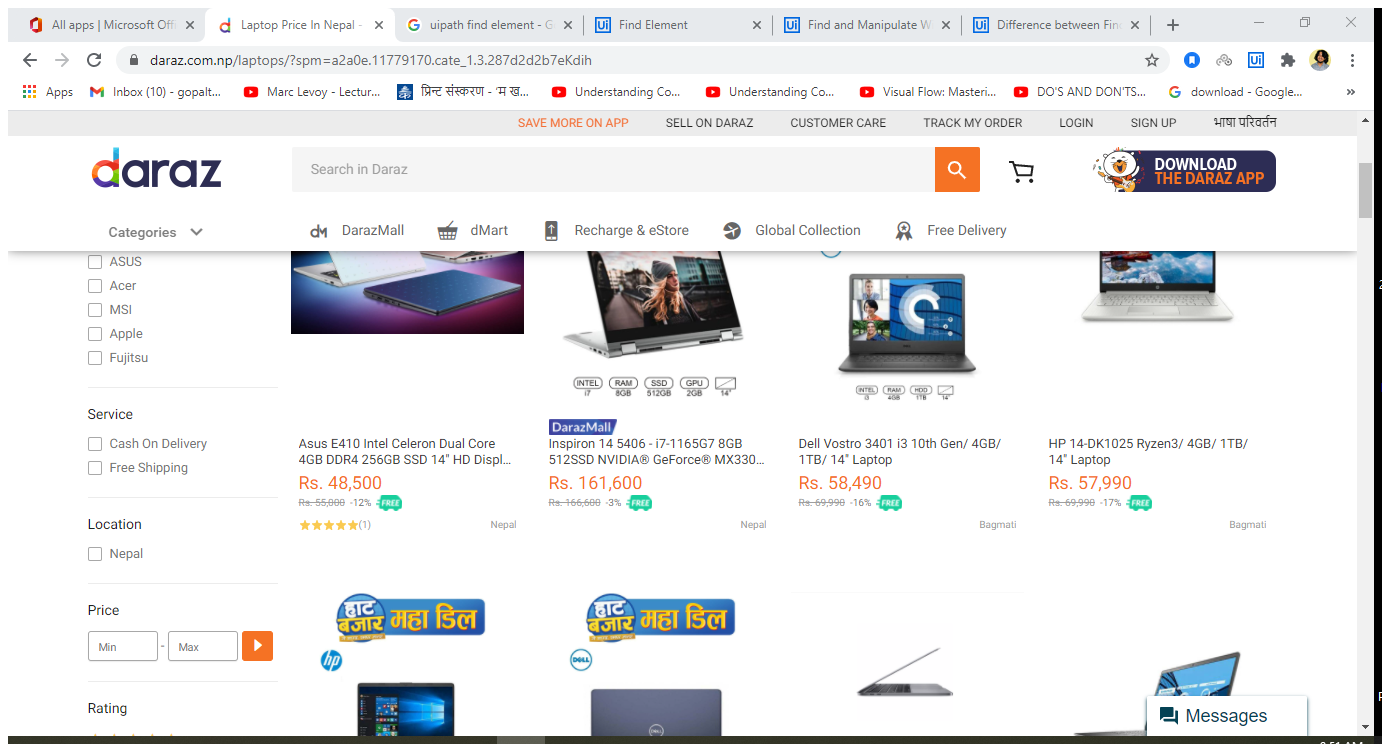
Task: project organization
Workflow: Sequence

Step 1: Use Application/Browser in window 'Laptop Price In Nepal - Buy Best Laptops Online at Low Prices - Daraz' (chrome.exe)

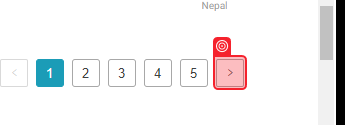
Step 2: get-text